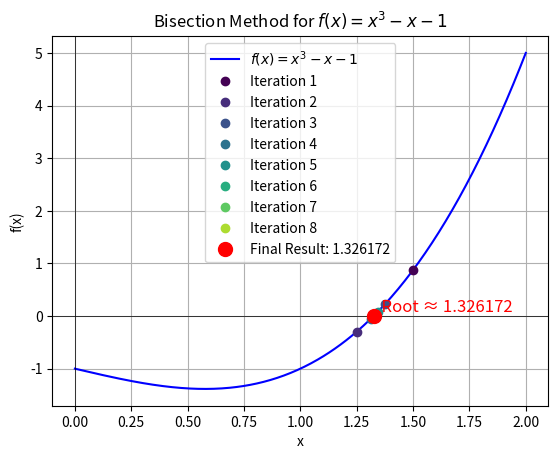

Recreate this plot in Python.
import numpy as np
import matplotlib.pyplot as plt

# Function definition
def f(x):
    return x**3 - x - 1

# Bisection method implementation
def bisection_method(f, a, b, tol=1e-6, max_iterations=9):
    if f(a) * f(b) >= 0:
        print("Bisection method fails. f(a) and f(b) must have opposite signs.")
        return None
    
    iteration_data = []  # Store data for plotting
    for n in range(max_iterations):
        mid = (a + b) / 2
        iteration_data.append((mid, f(mid)))
        
        if f(mid) == 0 or (b - a) / 2 < tol:
            return mid, iteration_data
        
        if f(a) * f(mid) < 0:
            b = mid
        else:
            a = mid
            
    return mid, iteration_data

# Initial guesses
a = 1
b = 2

# Call the bisection method
root, iteration_data = bisection_method(f, a, b)

# Print the result after 9 iterations
print(f"After 9 iterations, the root is approximately {root:.6f}")

# Prepare data for plotting the function
x_values = np.linspace(0, 2, 400)
y_values = f(x_values)

# Plot the function
plt.plot(x_values, y_values, 'b-', label=r'$f(x) = x^3 - x - 1$')
plt.axhline(0, color='black',linewidth=0.5)
plt.axvline(0, color='black',linewidth=0.5)

# Plot the points from the bisection method with different colors
colors = plt.cm.viridis(np.linspace(0, 1, len(iteration_data)))  # Different colors for each iteration

for i, (x_mid, f_mid) in enumerate(iteration_data[:-1]):
    plt.plot(x_mid, f_mid, 'o', color=colors[i], label=f'Iteration {i+1}')  # Different colors

# Highlight the final point in red
final_x, final_f = iteration_data[-1]
plt.plot(final_x, final_f, 'ro', markersize=10, label=f'Final Result: {final_x:.6f}')

# Write the final result on the graph
plt.text(final_x, final_f, f'  Root ≈ {final_x:.6f}', color='red', fontsize=12, verticalalignment='bottom')

# Labels and title
plt.title('Bisection Method for $f(x) = x^3 - x - 1$')
plt.xlabel('x')
plt.ylabel('f(x)')
plt.grid(True)

# Show legend
plt.legend()

# Show the plot
plt.show()
